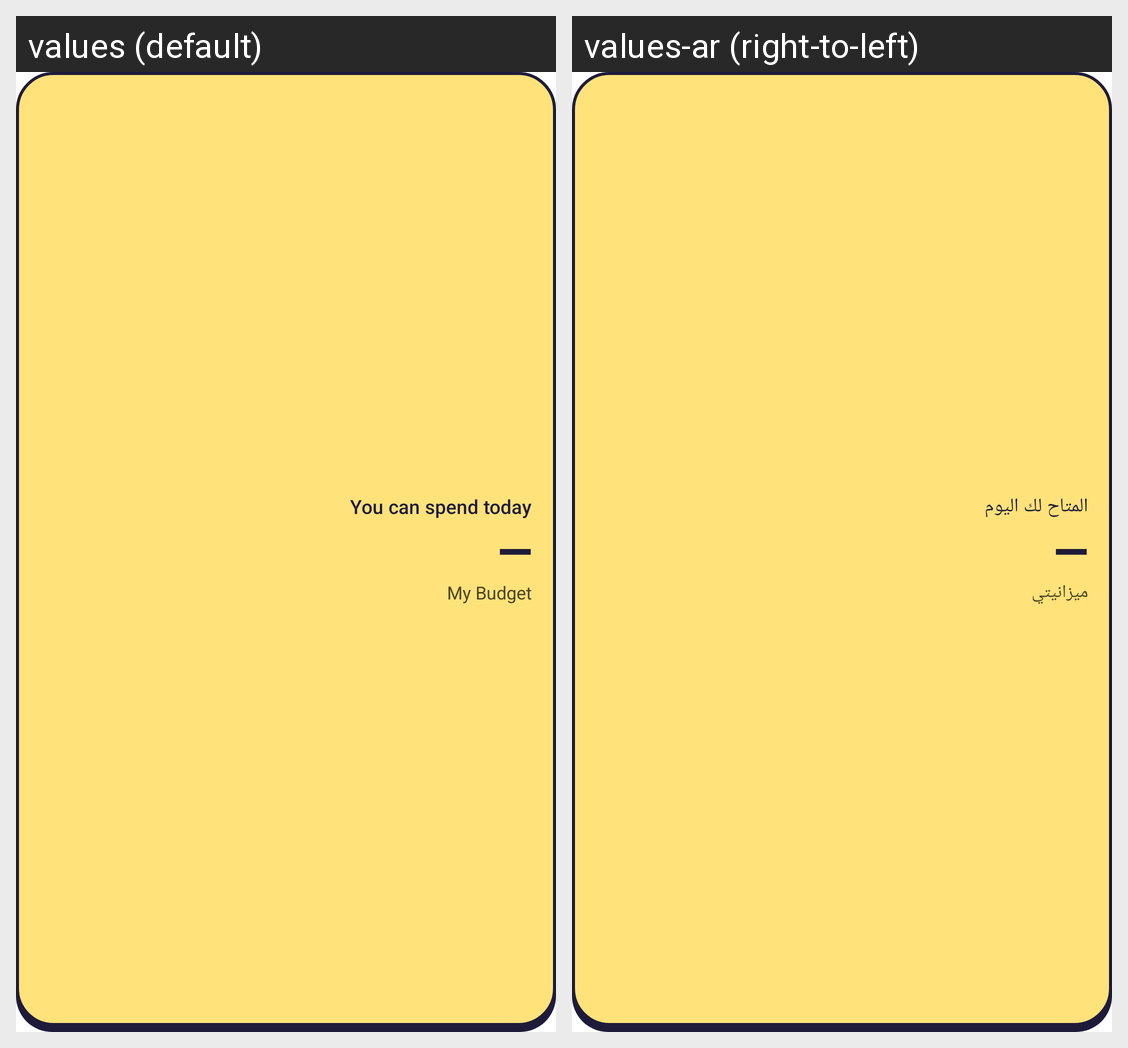

This grid shows one Android layout under two languages. Give, for every string resource on the screen, its name, the default text and each shown locale's text.
Android screen res/layout/widget_allowance.xml rendered under 2 locales, left to right: values (default), values-ar (right-to-left). Device: Nexus 5 (rendered at 1080×1920; each locale shown at half size, 540×960, under a caption strip naming it); theme Theme.Mizania.
Strings drawn on this screen, with the default value and each locale's value (text and hints the layout hard-codes, and strings that could not be matched under every locale, appear in the picture but are not listed):

widget_title
  values: You can spend today
  values-ar: المتاح لك اليوم

app_name
  values: My Budget
  values-ar: ميزانيتي
